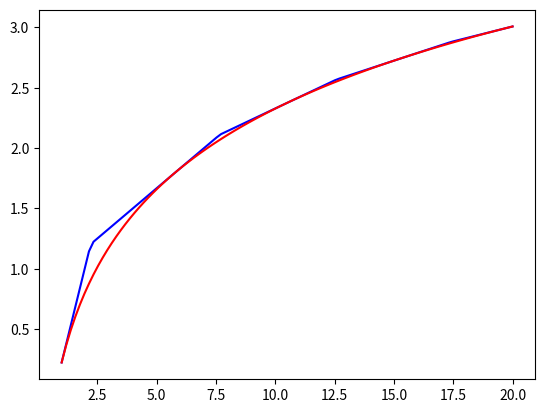

Write the Python code that produced this figure.
# -*- coding: utf-8 -*-
"""
Created on Sat Sep 11 00:05:49 2021

[redacted]
"""
import numpy as np

def tangents(x,a,b,nr_values,f,f_der):
    assert (a <= x and x <= b)
    if x == a:
        return f(a)
    elif x == b:
        return f(b)

    increment = (b-a)/ (nr_values-1)
    #a , a + i , a + 2*i ,..., a + nr_values * i
    interval_index = int(np.floor((nr_values-1) * (x-a)/(b-a)))


    meeting_point = (f(a + interval_index*increment) - f(a + (interval_index+1) * increment) +\
            (a + increment * (interval_index+1)) * f_der(a + (interval_index+1)*increment) -\
                (a + increment * interval_index) * f_der(a + interval_index * increment)) / \
            (f_der(a + increment*(interval_index+1)) - f_der(a + interval_index*increment))
            
    if x <= meeting_point:
            return f(a + interval_index*increment)  + f_der(a + (interval_index)*increment) * (x - (a + increment * interval_index)) 
    elif x > meeting_point:
            return f(a + increment * (interval_index+1))  + f_der(a + (interval_index+1)*increment) * (x - (a + increment * (interval_index+1)))  


def tangets_old(x,a,b,values,f_values,der_f_values):
    assert (a <= x and x <= b)
    if x == a:
        return f_values[0]
    elif x == b:
        return f_values[-1]
    else:
        interval_index = int(np.floor((len(values)-1) * (x-a)/(b-a)))   
        #if not (x - values[interval_index] >= 0) or not (values[interval_index+1] -x >= 0):
        #    print(x,values[interval_index],values[interval_index+1])
        
        
        #f(x0) + f'(x0) (x-x0) = f(x1) + f'(x1)(x-x1)  
        #f(x0) - f(x1) +x1 f'(x1) - x0 f'(x0) = x(f'(x1)-f'(x0))
        meeting_point = (f_values[interval_index] - f_values[interval_index+1] +\
            values[interval_index+1] * der_f_values[interval_index+1] -\
                values[interval_index] * der_f_values[interval_index]) / \
            (der_f_values[interval_index+1] - der_f_values[interval_index])
            
        if x <= meeting_point:
            return f_values[interval_index]  + der_f_values[interval_index] * (x - values[interval_index]) 
        elif x > meeting_point:
            return f_values[interval_index+1]  + der_f_values[interval_index+1] * (x - values[interval_index+1]) 

#### USAGE EXAMPLE####
a,b,nr_values = 1,20,5

f = lambda x : np.log(x+0.25)
f_der = lambda x : 1/ (x+0.25)
der_f = lambda x : 1/ (x+0.25)

values = np.linspace(a,b,nr_values)
f_values = f(values)
der_f_values = der_f(values)

import matplotlib.pyplot as plt
z = np.linspace(a,b,100)
zz = [tangets_old(i,a,b,values,f_values,der_f_values) for i in z]
#zz = [tangents(i,a,b,nr_values,f,f_der) for i in z]
plt.plot(z,zz,c='b')
plt.plot(z,f(z),c='r')
#print ((zz - f(z) >= 0).all() )
